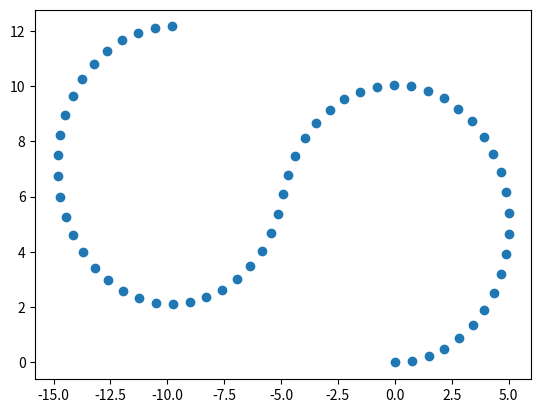
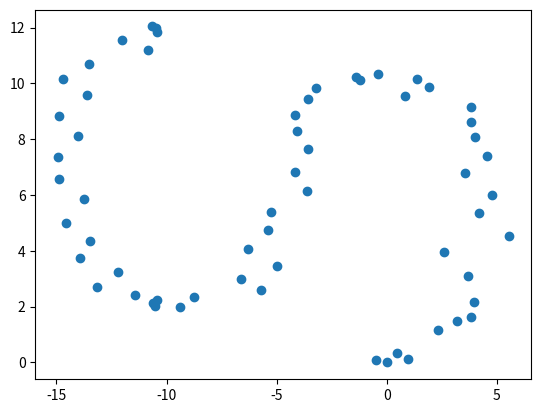
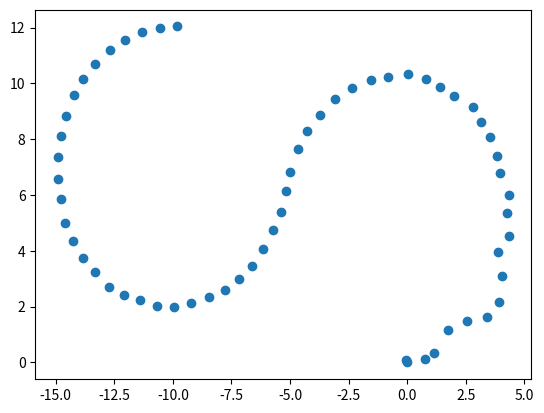

Reproduce these figures in Python, in order.
#!/usr/bin/python3
import matplotlib.pyplot as plt
import numpy as np

def updateState(state, st, sRot, T):
    return np.matrix([[state[0,0] + T * st * np.cos(state[2,0]) - (T * T * st * sRot * np.sin(state[2,0])) / 2],
                      [state[1,0] + T * st * np.sin(state[2,0]) + (T * T * st * sRot * np.cos(state[2,0])) / 2],
                      [state[2,0] + T * sRot]])

def FJacobian(st, sRot, r, T):
    return np.matrix([[1, 0, -T*st*np.sin(r) - 0.5*T**2*st*sRot*np.cos(r)],
                      [0, 1, T*st*np.cos(r) - 0.5*T**2*st*sRot*np.sin(r)],
                      [0, 0, 1]])


mless_k = np.matrix([[0], [0], [0]])
m_k = np.matrix([[0], [0], [0]])
state = np.matrix([[0], [0], [0]])

Pless_k = np.matrix([[1, 0, 0],
                     [0, 1, 0],
                     [0, 0, 1]])
P_k = np.matrix([[1, 0, 0],
                 [0, 1, 0],
                 [0, 0, 1]])
K_k = np.matrix([[1, 0, 0],
                 [0, 1, 0],
                 [0, 0, 1]])

R_k = np.matrix([[0.5, 0, 0],
                 [0, 0.5, 0],
                 [0, 0, 0.5]])

R_mean = np.array([0, 0, 0])

Wr = 3
Wl = 3
# base = 3

T = 1

points = np.array([0, 0, 0])
points_m = np.array([0, 0, 0])
pointsTrue = np.array([0, 0, 0])


for i in range(60):
    if i < 30:
        Ur = .3
        Ul = .2
    else:
        Ur = .2
        Ul = .3

    sr = Wr * Ur
    sl = Wl * Ul

    st = (sr + sl) / 2
    sRot = (sr - sl) / 2

    state = updateState(state, st, sRot, T)
    # adding noise
    z_k = state + np.asmatrix(np.random.multivariate_normal(R_mean, R_k)).T

    # Forecast
    mless_k = updateState(m_k, st, sRot, T)
    Fx = FJacobian(st, sRot, m_k[2,0], T)
    Pless_k = Fx * Pless_k * Fx.T

    # Correction
    S_k = Pless_k + R_k
    K_k = Pless_k * np.linalg.inv(S_k)
    m_k = mless_k + K_k * (z_k - mless_k)
    Pless_k = Pless_k - K_k * S_k * K_k.T

    points = np.vstack([points, z_k.T])
    points_m = np.vstack([points_m, m_k.T])
    pointsTrue = np.vstack([pointsTrue, state.T])


plt.plot(pointsTrue[:,0], pointsTrue[:,1], marker="o", linestyle="None")
plt.savefig("true")
plt.clf()

plt.plot(points[:,0], points_m[:,1], marker="o", linestyle="None")
plt.savefig("raw")
plt.clf()

plt.plot(points_m[:,0], points_m[:,1], marker="o", linestyle="None")
plt.savefig("filtered")
plt.clf()
